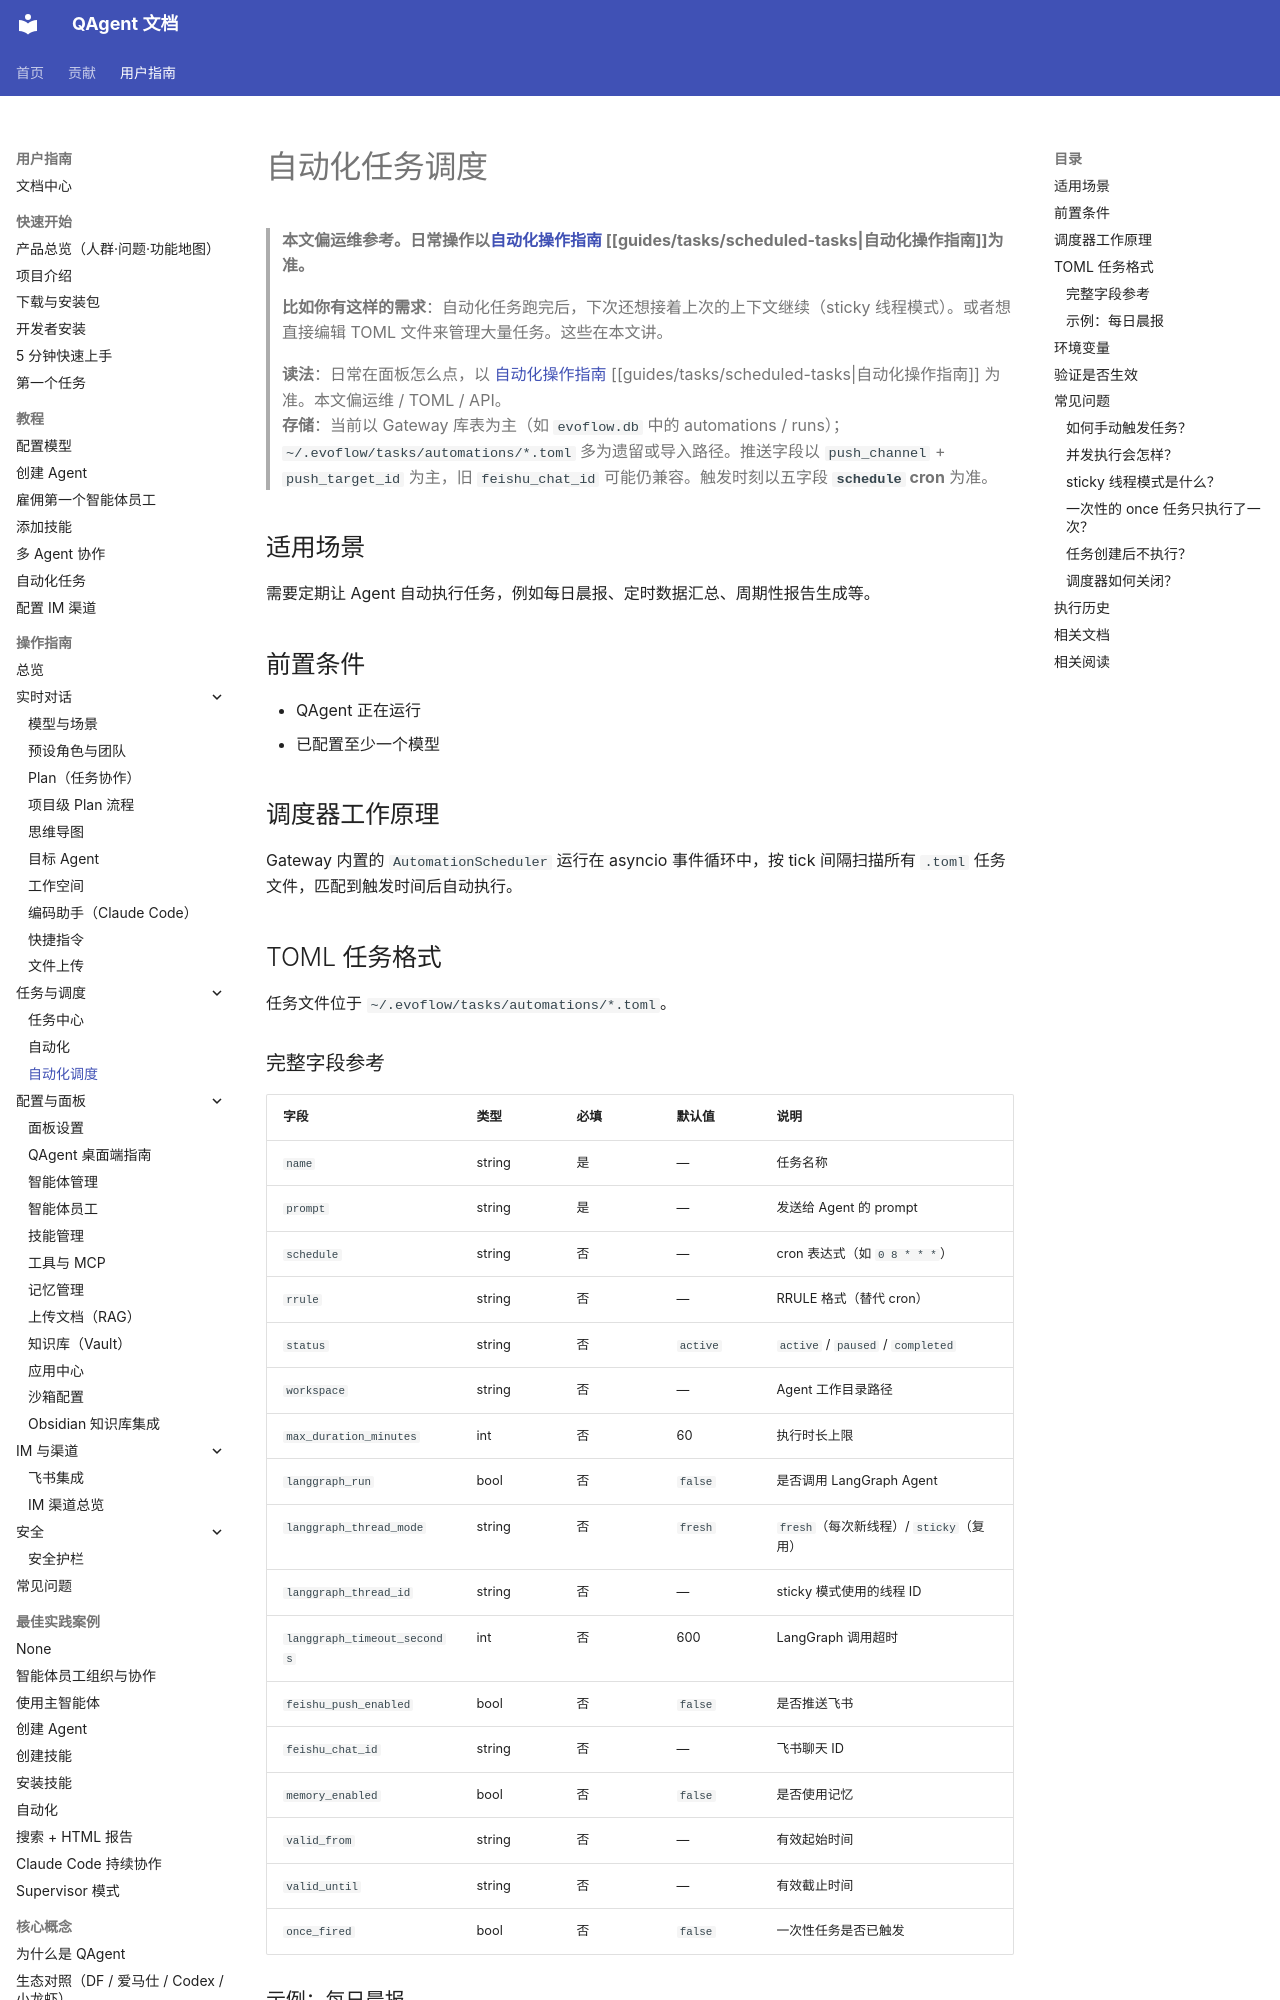

repository: wangjiaquangithub/QAgent · page: user/guides/tasks/automation-scheduler/index.html · generator: mkdocs

# 自动化任务调度

> **本文偏运维参考。日常操作以[自动化操作指南](scheduled-tasks.md) [[guides/tasks/scheduled-tasks|自动化操作指南]]为准。**
>
> **比如你有这样的需求**：自动化任务跑完后，下次还想接着上次的上下文继续（sticky 线程模式）。或者想直接编辑 TOML 文件来管理大量任务。这些在本文讲。

> **读法**：日常在面板怎么点，以 [自动化操作指南](scheduled-tasks.md) [[guides/tasks/scheduled-tasks|自动化操作指南]] 为准。本文偏运维 / TOML / API。  
> **存储**：当前以 Gateway 库表为主（如 `evoflow.db` 中的 automations / runs）；`~/.evoflow/tasks/automations/*.toml` 多为遗留或导入路径。推送字段以 `push_channel` + `push_target_id` 为主，旧 `feishu_chat_id` 可能仍兼容。触发时刻以五字段 **`schedule` cron** 为准。

## 适用场景

需要定期让 Agent 自动执行任务，例如每日晨报、定时数据汇总、周期性报告生成等。

## 前置条件

- QAgent 正在运行
- 已配置至少一个模型

## 调度器工作原理

Gateway 内置的 `AutomationScheduler` 运行在 asyncio 事件循环中，按 tick 间隔扫描所有 `.toml` 任务文件，匹配到触发时间后自动执行。

## TOML 任务格式

任务文件位于 `~/.evoflow/tasks/automations/*.toml`。

### 完整字段参考

| 字段 | 类型 | 必填 | 默认值 | 说明 |
|------|------|------|--------|------|
| `name` | string | 是 | — | 任务名称 |
| `prompt` | string | 是 | — | 发送给 Agent 的 prompt |
| `schedule` | string | 否 | — | cron 表达式（如 `0 8 * * *`） |
| `rrule` | string | 否 | — | RRULE 格式（替代 cron） |
| `status` | string | 否 | `active` | `active` / `paused` / `completed` |
| `workspace` | string | 否 | — | Agent 工作目录路径 |
| `max_duration_minutes` | int | 否 | 60 | 执行时长上限 |
| `langgraph_run` | bool | 否 | `false` | 是否调用 LangGraph Agent |
| `langgraph_thread_mode` | string | 否 | `fresh` | `fresh`（每次新线程）/ `sticky`（复用） |
| `langgraph_thread_id` | string | 否 | — | sticky 模式使用的线程 ID |
| `langgraph_timeout_seconds` | int | 否 | 600 | LangGraph 调用超时 |
| `feishu_push_enabled` | bool | 否 | `false` | 是否推送飞书 |
| `feishu_chat_id` | string | 否 | — | 飞书聊天 ID |
| `memory_enabled` | bool | 否 | `false` | 是否使用记忆 |
| `valid_from` | string | 否 | — | 有效起始时间 |
| `valid_until` | string | 否 | — | 有效截止时间 |
| `once_fired` | bool | 否 | `false` | 一次性任务是否已触发 |
